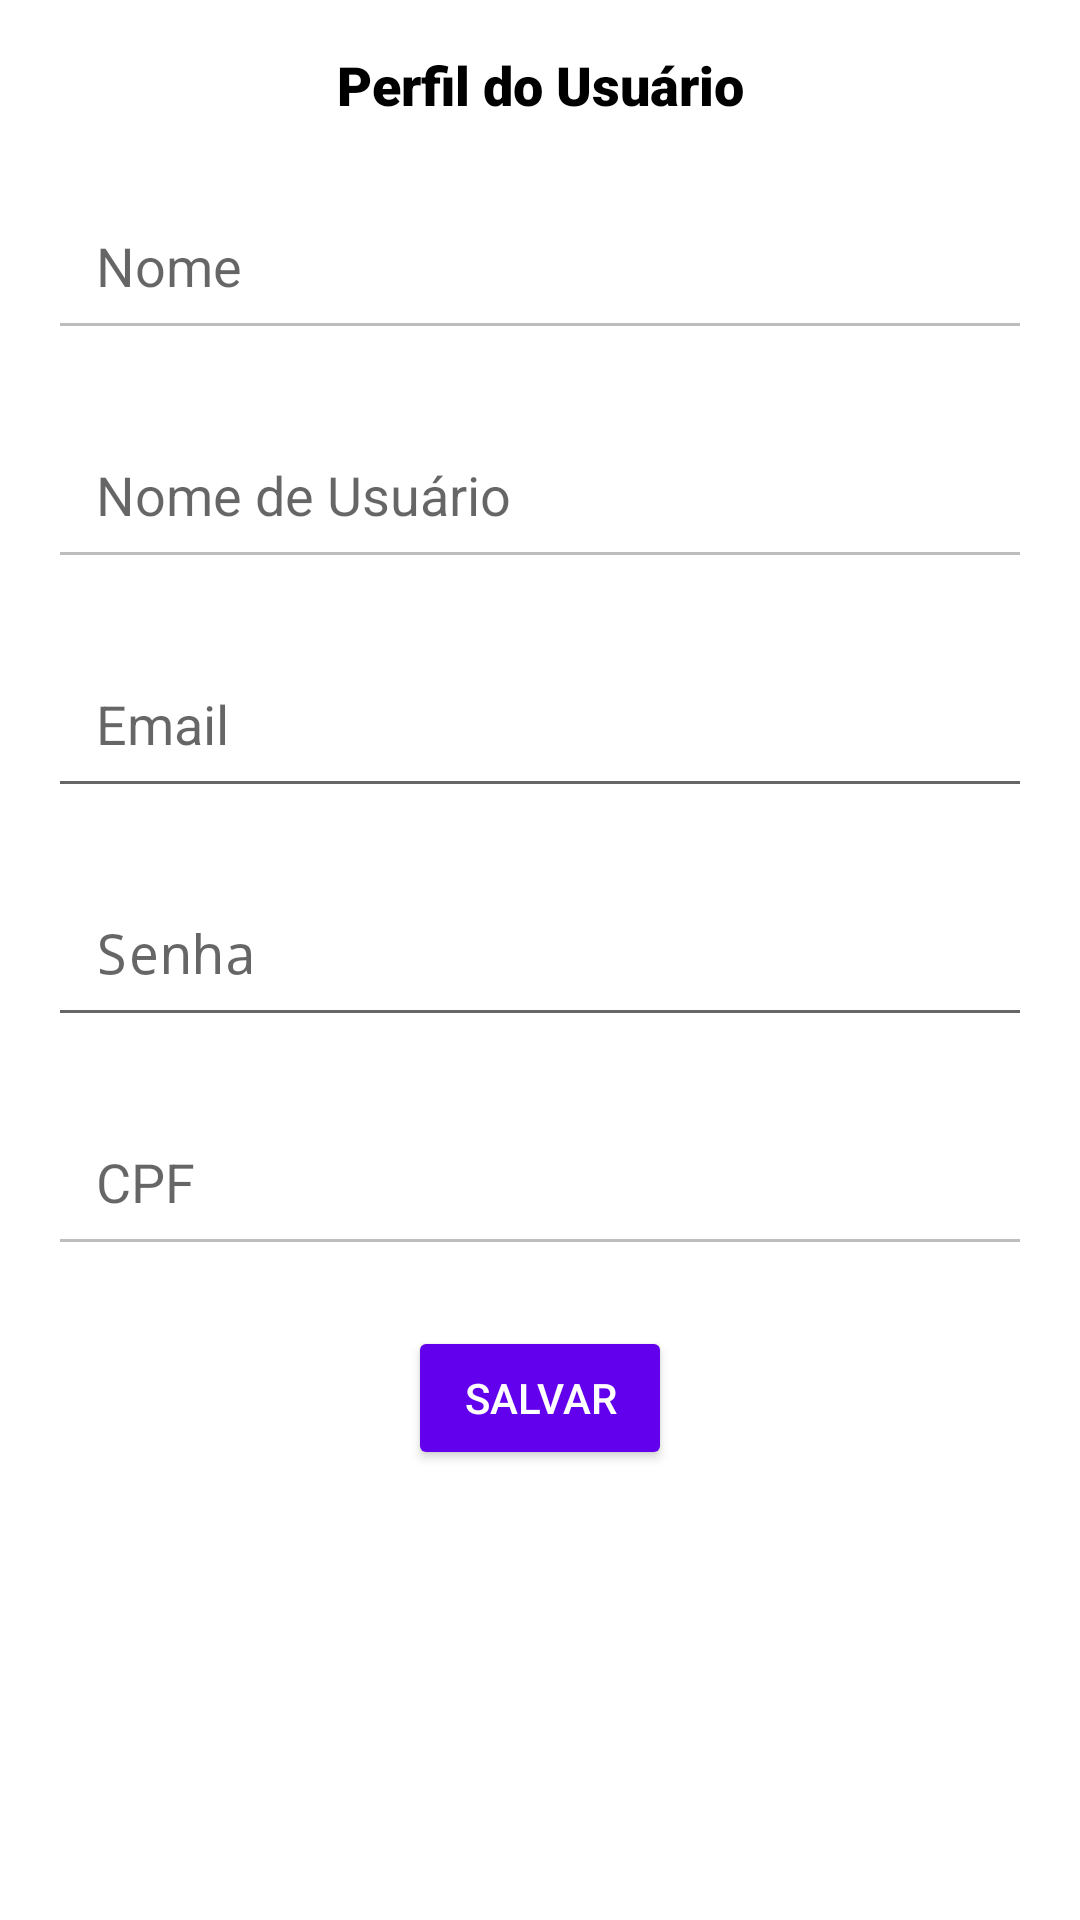

The Android layout XML behind this screen, and the referenced resources:
<!-- AndroidManifest.xml: activity theme Theme.BTZMobileApp -->
<!-- res/layout/activity_perfil.xml -->
<?xml version="1.0" encoding="utf-8"?>
<androidx.constraintlayout.widget.ConstraintLayout xmlns:android="http://schemas.android.com/apk/res/android"
    xmlns:app="http://schemas.android.com/apk/res-auto"
    xmlns:tools="http://schemas.android.com/tools"
    android:layout_width="match_parent"
    android:layout_height="match_parent"
    android:background="#FFFFFF"
    tools:context=".views.user.PerfilActivity">

    <TextView
        android:id="@+id/txtTituloPerfil"
        android:layout_width="match_parent"
        android:layout_height="wrap_content"
        android:layout_marginTop="16dp"
        android:fontFamily="sans-serif-black"
        android:gravity="center"
        android:text="Perfil do Usuário"
        android:textColor="#000000"
        android:textSize="18sp"
        app:layout_constraintEnd_toEndOf="parent"
        app:layout_constraintStart_toStartOf="parent"
        app:layout_constraintTop_toTopOf="parent" />

    <EditText
        android:id="@+id/inputNome"
        android:layout_width="0dp"
        android:layout_height="wrap_content"
        android:layout_marginTop="20dp"
        android:layout_marginStart="16dp"
        android:layout_marginEnd="16dp"
        android:padding="16dp"
        android:hint="Nome"
        android:inputType="text"
        android:enabled="false"
        app:layout_constraintEnd_toEndOf="parent"
        app:layout_constraintStart_toStartOf="parent"
        app:layout_constraintTop_toBottomOf="@+id/txtTituloPerfil" />

    <EditText
        android:id="@+id/inputUsername"
        android:layout_width="0dp"
        android:layout_height="wrap_content"
        android:layout_marginTop="20dp"
        android:layout_marginStart="16dp"
        android:layout_marginEnd="16dp"
        android:padding="16dp"
        android:hint="Nome de Usuário"
        android:inputType="text"
        android:enabled="false"
        app:layout_constraintEnd_toEndOf="parent"
        app:layout_constraintStart_toStartOf="parent"
        app:layout_constraintTop_toBottomOf="@+id/inputNome" />

    <EditText
        android:id="@+id/inputEmail"
        android:layout_width="0dp"
        android:layout_height="wrap_content"
        android:layout_marginTop="20dp"
        android:layout_marginStart="16dp"
        android:layout_marginEnd="16dp"
        android:padding="16dp"
        android:hint="Email"
        android:inputType="textEmailAddress"
        app:layout_constraintEnd_toEndOf="parent"
        app:layout_constraintStart_toStartOf="parent"
        app:layout_constraintTop_toBottomOf="@+id/inputUsername" />

    <EditText
        android:id="@+id/inputSenha"
        android:layout_width="0dp"
        android:layout_height="wrap_content"
        android:layout_marginTop="20dp"
        android:layout_marginStart="16dp"
        android:layout_marginEnd="16dp"
        android:padding="16dp"
        android:hint="Senha"
        android:inputType="textPassword"
        app:layout_constraintEnd_toEndOf="parent"
        app:layout_constraintStart_toStartOf="parent"
        app:layout_constraintTop_toBottomOf="@+id/inputEmail" />

    <EditText
        android:id="@+id/inputCPF"
        android:layout_width="0dp"
        android:layout_height="wrap_content"
        android:layout_marginTop="20dp"
        android:layout_marginStart="16dp"
        android:layout_marginEnd="16dp"
        android:padding="16dp"
        android:hint="CPF"
        android:inputType="number"
        android:enabled="false"
        app:layout_constraintEnd_toEndOf="parent"
        app:layout_constraintStart_toStartOf="parent"
        app:layout_constraintTop_toBottomOf="@+id/inputSenha" />

    <Button
        android:id="@+id/btnSalvarPerfil"
        android:layout_width="wrap_content"
        android:layout_height="wrap_content"
        android:layout_marginTop="20dp"
        android:text="Salvar"
        android:backgroundTint="#6200EE"
        android:textColor="#FFFFFF"
        app:layout_constraintEnd_toEndOf="parent"
        app:layout_constraintStart_toStartOf="parent"
        app:layout_constraintTop_toBottomOf="@+id/inputCPF" />
</androidx.constraintlayout.widget.ConstraintLayout>
<!-- resources referenced by this layout -->
<resources>
  <style name="Theme.BTZMobileApp" parent="Theme.AppCompat.Light.DarkActionBar">
          
          <item name="colorPrimary">@color/purple_500</item>
          <item name="colorPrimaryDark">@color/purple_700</item>
          <item name="colorAccent">@color/teal_200</item>
      </style>
  <!-- not gathered from this repository: default colours our renderer supplied (Android Studio template values) -->
  <color name="purple_500">#FF6200EE</color>
  <color name="purple_700">#FF3700B3</color>
  <color name="teal_200">#FF03DAC5</color>
</resources>
